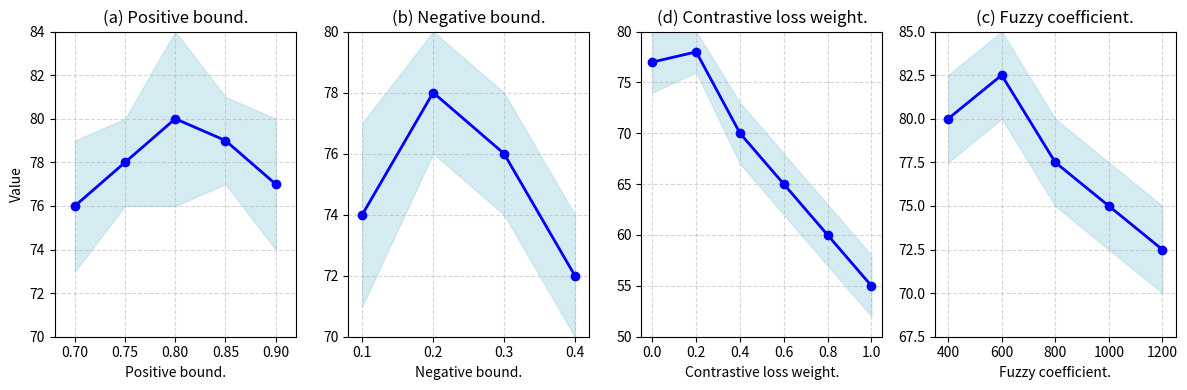

The script that saved this image: (Note: this script raises an exception after producing the figure.)
import matplotlib.pyplot as plt
import numpy as np

# Set figure size
fig, axes = plt.subplots(1, 4, figsize=(12, 4), sharey=False, constrained_layout=True)

# Data for subplot (a) Positive bound
x_a = np.array([0.70, 0.75, 0.80, 0.85, 0.90])
y_a = np.array([76.0, 78.0, 80.0, 79.0, 77.0])
y_a_upper = np.array([79.0, 80.0, 84.0, 81.0, 80.0])
y_a_lower = np.array([73.0, 76.0, 76.0, 77.0, 74.0])
axes[0].plot(x_a, y_a, 'o-', color='blue', linewidth=2, markersize=6)
axes[0].fill_between(x_a, y_a_lower, y_a_upper, color='lightblue', alpha=0.5)
axes[0].set_xlim(0.68, 0.92)
axes[0].set_ylim(70, 84)
axes[0].set_xticks(x_a)
axes[0].set_yticks(np.arange(70, 85, 2))
axes[0].grid(True, linestyle='--', alpha=0.5)
axes[0].set_xlabel('Positive bound.')
axes[0].set_ylabel('Value')
axes[0].set_title('(a) Positive bound.')

# Data for subplot (b) Negative bound
x_b = np.array([0.1, 0.2, 0.3, 0.4])
y_b = np.array([74.0, 78.0, 76.0, 72.0])
y_b_upper = np.array([77.0, 80.0, 78.0, 74.0])
y_b_lower = np.array([71.0, 76.0, 74.0, 70.0])
axes[1].plot(x_b, y_b, 'o-', color='blue', linewidth=2, markersize=6)
axes[1].fill_between(x_b, y_b_lower, y_b_upper, color='lightblue', alpha=0.5)
axes[1].set_xlim(0.08, 0.42)
axes[1].set_ylim(70, 80)
axes[1].set_xticks(x_b)
axes[1].set_yticks(np.arange(70, 81, 2))
axes[1].grid(True, linestyle='--', alpha=0.5)
axes[1].set_xlabel('Negative bound.')
axes[1].set_title('(b) Negative bound.')

# Data for subplot (d) Contrastive loss weight
x_d = np.array([0.0, 0.2, 0.4, 0.6, 0.8, 1.0])
y_d = np.array([77.0, 78.0, 70.0, 65.0, 60.0, 55.0])
y_d_upper = np.array([80.0, 80.0, 73.0, 68.0, 63.0, 58.0])
y_d_lower = np.array([74.0, 76.0, 67.0, 62.0, 57.0, 52.0])
axes[2].plot(x_d, y_d, 'o-', color='blue', linewidth=2, markersize=6)
axes[2].fill_between(x_d, y_d_lower, y_d_upper, color='lightblue', alpha=0.5)
axes[2].set_xlim(-0.05, 1.05)
axes[2].set_ylim(50, 80)
axes[2].set_xticks(x_d)
axes[2].set_yticks(np.arange(50, 81, 5))
axes[2].grid(True, linestyle='--', alpha=0.5)
axes[2].set_xlabel('Contrastive loss weight.')
axes[2].set_title('(d) Contrastive loss weight.')

# Data for subplot (c) Fuzzy coefficient
x_c = np.array([400, 600, 800, 1000, 1200])
y_c = np.array([80.0, 82.5, 77.5, 75.0, 72.5])
y_c_upper = np.array([82.5, 85.0, 80.0, 77.5, 75.0])
y_c_lower = np.array([77.5, 80.0, 75.0, 72.5, 70.0])
axes[3].plot(x_c, y_c, 'o-', color='blue', linewidth=2, markersize=6)
axes[3].fill_between(x_c, y_c_lower, y_c_upper, color='lightblue', alpha=0.5)
axes[3].set_xlim(350, 1250)
axes[3].set_ylim(67.5, 85.0)
axes[3].set_xticks(x_c)
axes[3].set_yticks(np.arange(67.5, 85.1, 2.5))
axes[3].grid(True, linestyle='--', alpha=0.5)
axes[3].set_xlabel('Fuzzy coefficient.')
axes[3].set_title('(c) Fuzzy coefficient.')

# Adjust layout to prevent overlap
plt.tight_layout()
plt.savefig(r"eval_workspace_gpt-5.2-codex/Qwen3-VL-32B-Instruct/python/line_7.png", bbox_inches="tight")
